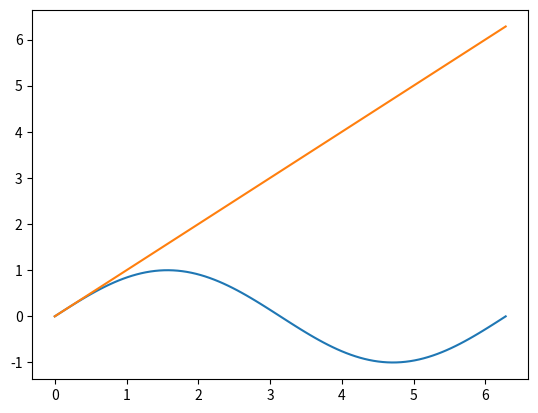

Python code for this plot:
import matplotlib.pyplot as plt
import numpy as np 

class LineSet():
    def __init__(self,x,y):
        self.x = x
        self.y = y
        plt.plot(self.x, self.y)


if __name__ == "__main__":
    arr = []
    arr.append(np.linspace(0,2*np.pi,100))
    arr.append(np.sin(arr[0]))
    arr.append(arr[0])
    l1 = LineSet(arr[0],arr[1])
    l2 = LineSet(arr[0],arr[2])
    plt.show()


